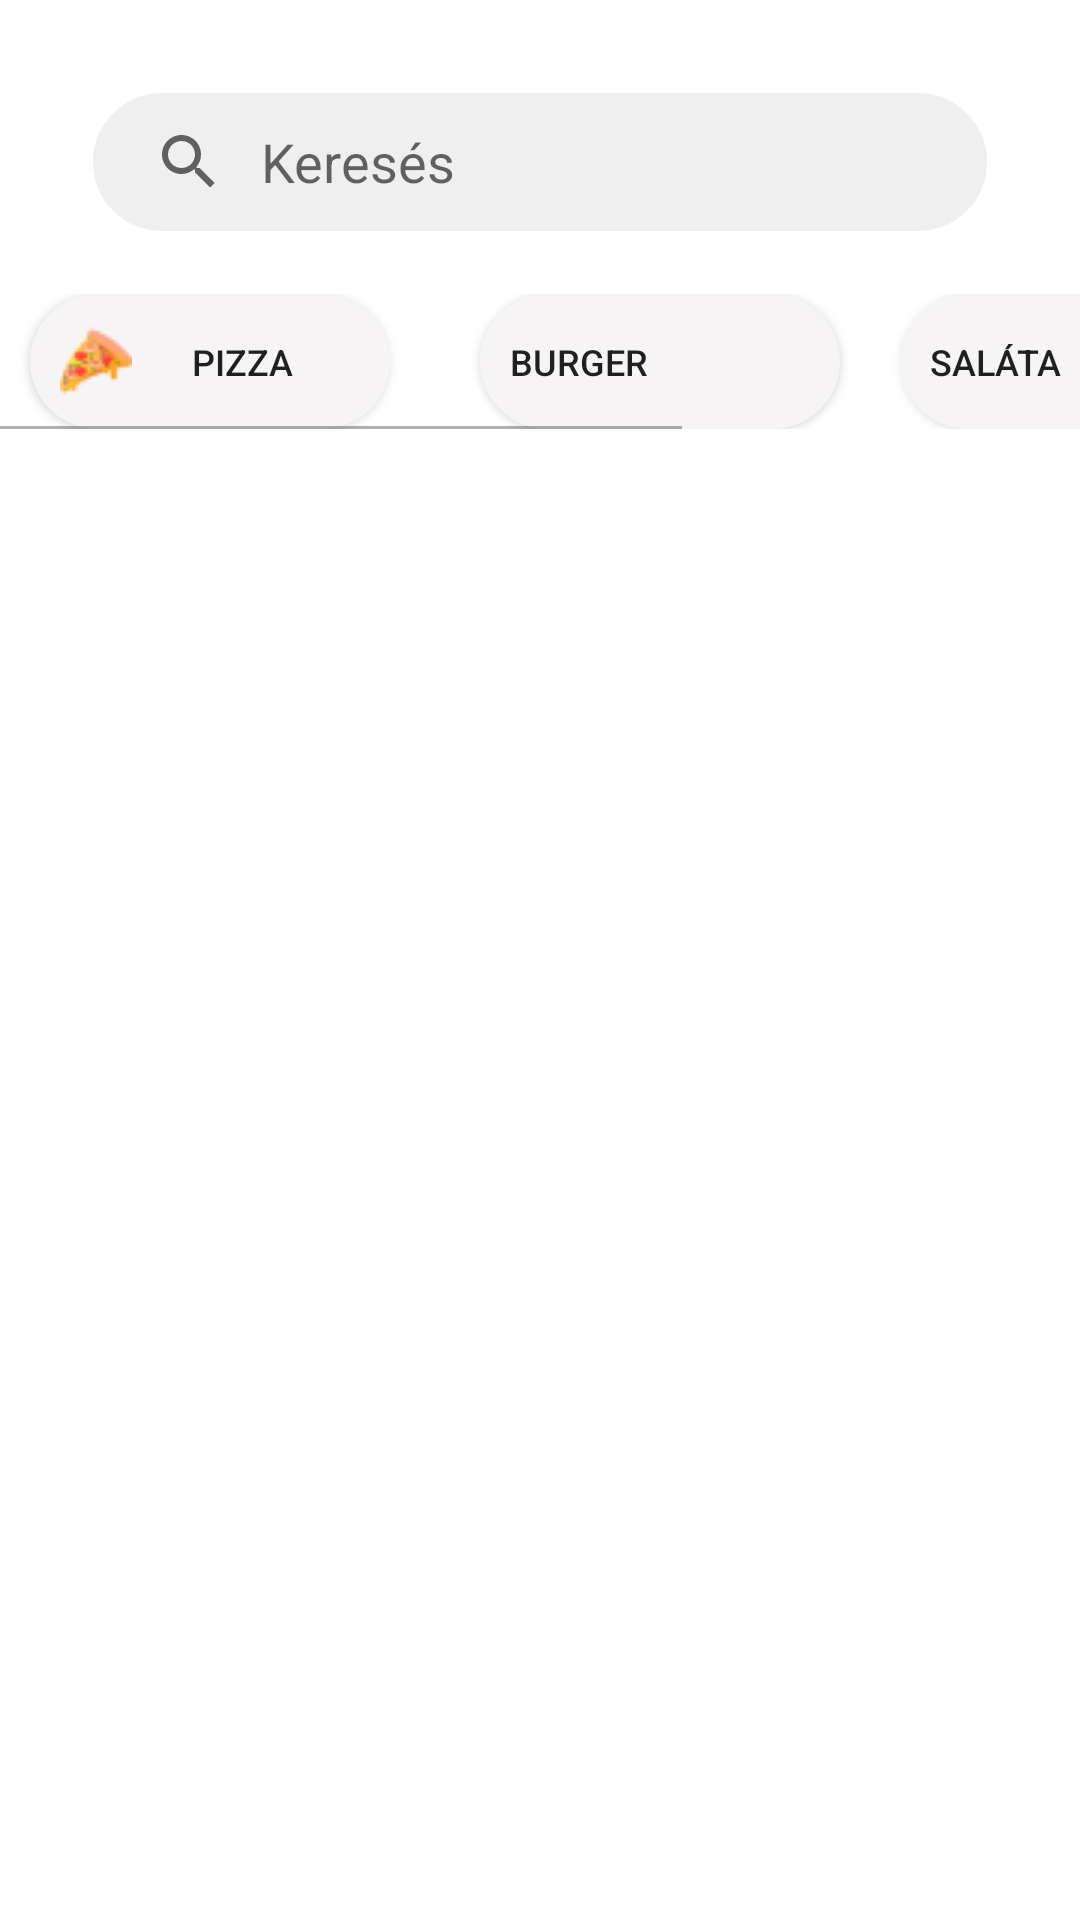

Android layout source for this screen:
<!-- AndroidManifest.xml: application theme Theme.PizzaApp -->
<!-- res/layout/fragment_foods.xml -->
<?xml version="1.0" encoding="utf-8"?>
<FrameLayout xmlns:android="http://schemas.android.com/apk/res/android"
    xmlns:tools="http://schemas.android.com/tools"
    android:layout_width="match_parent"
    android:layout_height="match_parent"
    tools:context=".fragments.FoodsFragment">


    <RelativeLayout
        android:layout_width="match_parent"
        android:layout_height="match_parent"
        tools:context=".MainActivity">

        <SearchView
            android:id="@+id/searchbar"
            android:layout_width="match_parent"
            android:layout_height="wrap_content"
            android:layout_marginStart="30dp"
            android:layout_marginTop="30dp"
            android:layout_marginEnd="30dp"
            android:layout_marginBottom="20dp"
            android:background="@drawable/bg_rounded_searchbar"
            android:iconifiedByDefault="false"
            android:queryBackground="@android:color/transparent"
            android:queryHint="Keresés" />

        
        <HorizontalScrollView
            android:id="@+id/categoriesBar"
            android:layout_width="match_parent"
            android:layout_height="45dp"
            android:layout_below="@id/searchbar"
            android:fillViewport="true"
            android:scrollbarSize="1dp">

            <LinearLayout xmlns:android="http://schemas.android.com/apk/res/android"
                android:layout_width="match_parent"
                android:layout_height="match_parent"
                android:orientation="horizontal">

                <androidx.appcompat.widget.AppCompatButton
                    android:id="@+id/pizza_btn"
                    android:layout_width="120dp"
                    android:layout_height="match_parent"
                    android:layout_marginLeft="10dp"
                    android:layout_marginRight="10dp"
                    android:onClick="switchCategory"
                    android:scaleType="centerInside"
                    android:drawableLeft="@drawable/pizza_icon_24"
                    android:gravity="left|center_vertical"
                    android:drawablePadding="20dp"
                    android:paddingStart="10dp"
                    android:text="Pizza"
                    android:textSize="12dp"
                    android:background="@drawable/category_button_inactive"/>

                <androidx.appcompat.widget.AppCompatButton
                    android:id="@+id/burger_btn"
                    android:layout_width="120dp"
                    android:layout_height="match_parent"
                    android:layout_marginLeft="20dp"
                    android:layout_marginRight="10dp"
                    android:onClick="switchCategory"
                    android:scaleType="centerInside"
                    android:drawableLeft="@drawable/hamburger_icon_24"
                    android:gravity="left|center_vertical"
                    android:text="Burger"
                    android:textSize="12dp"
                    android:drawablePadding="20dp"
                    android:paddingStart="10dp"
                    android:background="@drawable/category_button_inactive"/>

                <androidx.appcompat.widget.AppCompatButton
                    android:id="@+id/salad_btn"
                    android:layout_width="120dp"
                    android:layout_height="match_parent"
                    android:layout_marginLeft="10dp"
                    android:layout_marginRight="10dp"
                    android:onClick="switchCategory"
                    android:scaleType="centerInside"
                    android:drawableLeft="@drawable/salad_icon_24"
                    android:gravity="left|center_vertical"
                    android:text="Saláta"
                    android:textSize="12dp"
                    android:drawablePadding="20dp"
                    android:paddingStart="10dp"
                    android:background="@drawable/category_button_inactive"/>

                <androidx.appcompat.widget.AppCompatButton
                    android:id="@+id/drink_btn"
                    android:layout_width="120dp"
                    android:layout_height="match_parent"
                    android:layout_marginLeft="10dp"
                    android:layout_marginRight="10dp"
                    android:onClick="switchCategory"
                    android:scaleType="centerInside"
                    android:drawableLeft="@drawable/cola_icon_24"
                    android:gravity="left|center_vertical"
                    android:text="Ital"
                    android:textSize="12dp"
                    android:drawablePadding="20dp"
                    android:paddingStart="10dp"
                    android:background="@drawable/category_button_inactive"/>


            </LinearLayout>

        </HorizontalScrollView>


        <androidx.recyclerview.widget.RecyclerView
            android:id="@+id/recyclerView"
            android:layout_width="match_parent"
            android:layout_height="match_parent"
            android:layout_below="@id/categoriesBar"
            android:scrollbars="vertical" />


    </RelativeLayout>

    <ImageView
        android:layout_width="110dp"
        android:layout_height="wrap_content"
        android:id="@+id/copy_img"
        android:visibility="gone" />


</FrameLayout>
<!-- resources referenced by this layout -->
<resources>
  <!-- drawable bg_rounded_searchbar (drawable) -->
  <?xml version="1.0" encoding="utf-8"?>
  <shape xmlns:android="http://schemas.android.com/apk/res/android" >
      <stroke
          android:width="1dp"
          android:color="@color/white" />
  
      <solid android:color="#1010" />
  
      <padding
          android:left="1dp"
          android:right="1dp"
          android:bottom="1dp"
          android:top="1dp" />
  
      <corners android:radius="30dp" />
  </shape>
  <!-- drawable category_button_inactive (drawable) -->
  <?xml version="1.0" encoding="utf-8"?>
  <shape xmlns:android="http://schemas.android.com/apk/res/android" >
  
      <solid android:color="#F6F4F4" />
  
  
      <corners android:radius="25dp" />
  
  </shape>
  <!-- drawable cola_icon_24: png bitmap (drawable, 1178 bytes) -->
  <!-- drawable pizza_icon_24: png bitmap (drawable, 1238 bytes) -->
  <style name="Theme.PizzaApp" parent="Theme.MaterialComponents.DayNight.NoActionBar">
          
          <item name="colorPrimary">@color/red</item>
          <item name="colorPrimaryVariant">@color/redDark</item>
          <item name="colorOnPrimary">@color/white</item>
          
          <item name="colorSecondary">@color/teal_200</item>
          <item name="colorSecondaryVariant">@color/teal_700</item>
          <item name="colorOnSecondary">@color/black</item>
          
          <item name="android:statusBarColor" tools:targetApi="l">?attr/colorPrimaryVariant</item>
          
      </style>
  <color name="white">#FFFFFFFF</color>
  <color name="red">#F26538</color>
  <color name="redDark">#B12B01</color>
  <color name="teal_200">#FF03DAC5</color>
  <color name="teal_700">#FF018786</color>
  <color name="black">#FF000000</color>
</resources>
